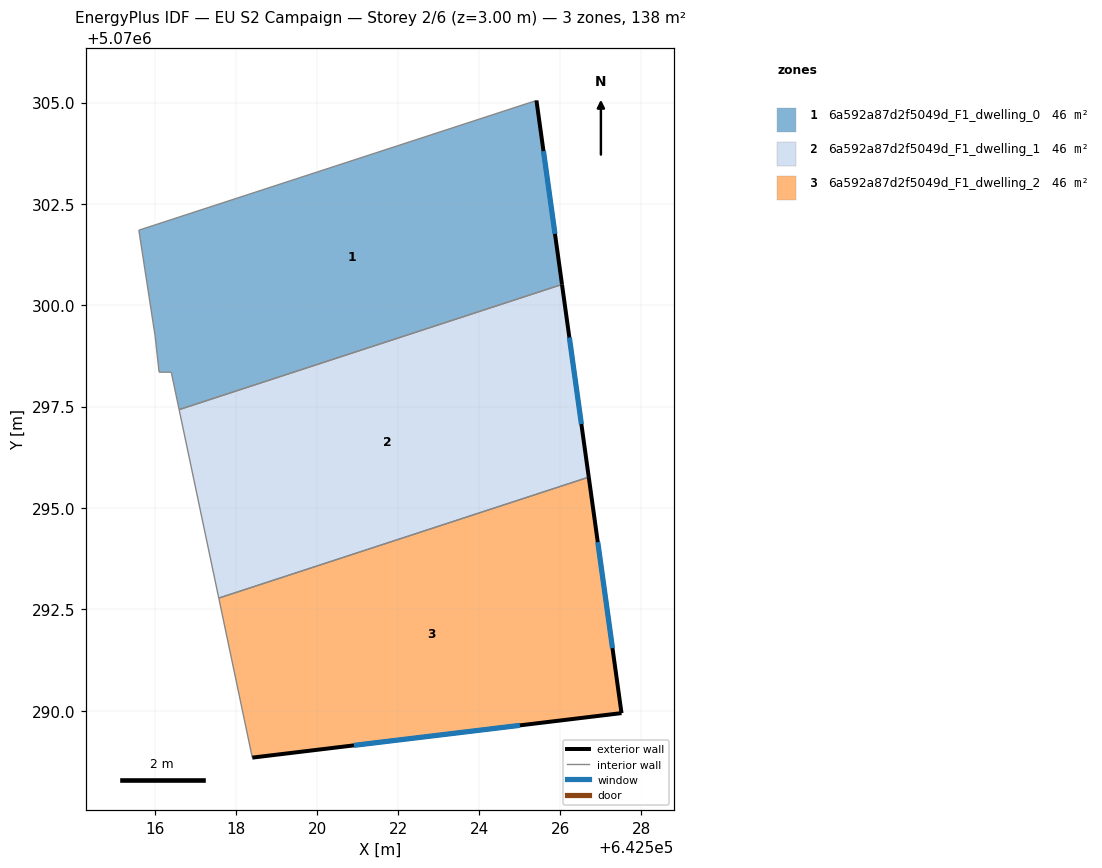
=== STOREY PLAN SPEC (per zone: floor XY polygon, exterior-wall plan segments, windows/doors) ===
zone 1: 6a592a87d2f5049d_F1_dwelling_0  (46.1 m²)
  floor: (642525.41, 5070305.05) (642526.04, 5070300.51) (642516.59, 5070297.43) (642516.40, 5070298.35) (642516.10, 5070298.35) (642516.00, 5070299.25) (642515.60, 5070301.85)
  exterior wall: (642526.04, 5070300.51) – (642525.41, 5070305.05)  [4.6 m]
    window: (642525.87, 5070301.76) – (642525.58, 5070303.80)  [2.8 m²]
  interior walls: 6
zone 2: 6a592a87d2f5049d_F1_dwelling_1  (46.1 m²)
  floor: (642526.04, 5070300.51) (642526.70, 5070295.76) (642517.57, 5070292.78) (642516.59, 5070297.43)
  exterior wall: (642526.70, 5070295.76) – (642526.04, 5070300.51)  [4.8 m]
    window: (642526.52, 5070297.07) – (642526.22, 5070299.21)  [2.9 m²]
  interior walls: 3
zone 3: 6a592a87d2f5049d_F1_dwelling_2  (46.1 m²)
  floor: (642526.70, 5070295.76) (642527.51, 5070289.94) (642518.40, 5070288.84) (642517.57, 5070292.78)
  exterior wall: (642527.51, 5070289.94) – (642526.70, 5070295.76)  [5.9 m]
    window: (642527.28, 5070291.54) – (642526.92, 5070294.16)  [3.6 m²]
  exterior wall: (642518.40, 5070288.84) – (642527.51, 5070289.94)  [9.2 m]
    window: (642520.91, 5070289.14) – (642525.00, 5070289.64)  [5.6 m²]
  interior walls: 2

=== DERIVED (storey summary) ===
Building: EU S2 Campaign
Storey: 2 of 6  (floor level z = 3.00 m)
Storey gross floor area: 138.4 m²
Zones on this storey: 3
  - 6a592a87d2f5049d_F1_dwelling_0: floor 46.1 m²; exterior wall 4.6 m (13.7 m²); 1 window(s) 2.8 m²; WWR 20.2%
  - 6a592a87d2f5049d_F1_dwelling_1: floor 46.1 m²; exterior wall 4.8 m (14.4 m²); 1 window(s) 2.9 m²; WWR 20.2%
  - 6a592a87d2f5049d_F1_dwelling_2: floor 46.1 m²; exterior wall 15.0 m (45.1 m²); 2 window(s) 9.1 m²; WWR 20.2%
Zone adjacency (shared interzone walls):
  - 6a592a87d2f5049d_F1_dwelling_0 ↔ 6a592a87d2f5049d_F1_dwelling_1
  - 6a592a87d2f5049d_F1_dwelling_1 ↔ 6a592a87d2f5049d_F1_dwelling_2